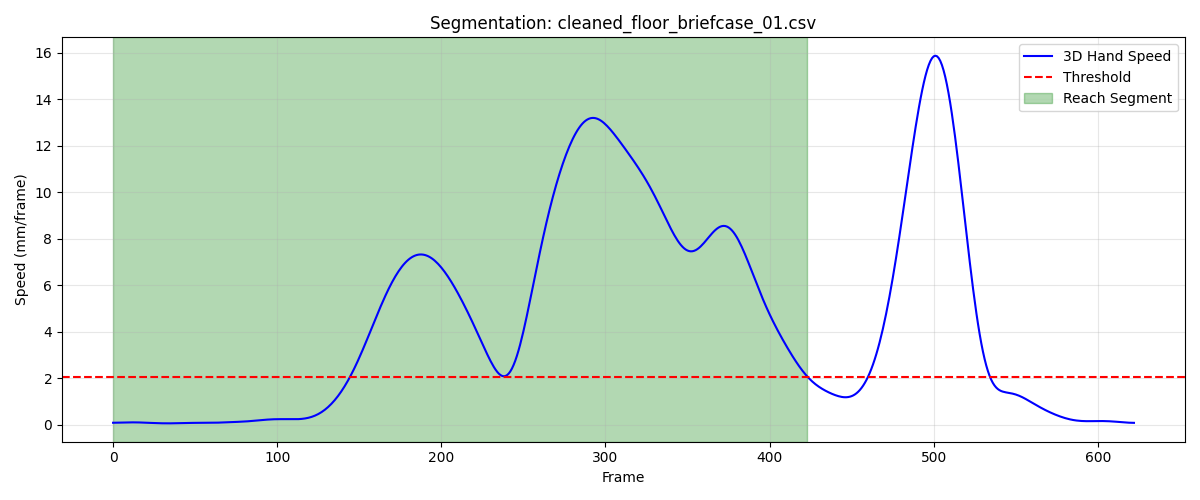

The table this chart was drawn from, first rows:
frame, sub_frame, shoulderr_x, shoulderr_y, shoulderr_z, humr1_x, humr1_y, humr1_z, humr2_x, humr2_y, humr2_z, humr3_x, humr3_y, humr3_z, humr4_x, humr4_y, humr4_z, humr5_x, humr5_y, humr5_z, humr6_x, humr6_y, humr6_z, humr7_x
1, 0, 215.3, -787.3, 708.4, 252.9, -762.6, 564, 263.5, -760.2, 492.2, 252.3, -815.1, 563, 210, -720.5, 539.5, 258.6, -822.3, 504.5, 226.9, -729, 486.6, 203.9
2, 0, 215.3, -787, 708.6, 252.8, -762.3, 564.2, 263.4, -759.7, 492.3, 252.3, -814.7, 563.1, 209.8, -720.2, 539.6, 258.6, -821.9, 504.7, 226.8, -728.6, 486.7, 203.8
3, 0, 215.2, -786.8, 708.7, 252.7, -761.9, 564.4, 263.3, -759.3, 492.5, 252.4, -814.3, 563.3, 209.7, -719.8, 539.8, 258.6, -821.5, 504.8, 226.6, -728.3, 486.9, 203.7
4, 0, 215.2, -786.5, 708.9, 252.6, -761.6, 564.5, 263.2, -758.9, 492.6, 252.4, -814, 563.4, 209.6, -719.5, 539.9, 258.7, -821.1, 505, 226.5, -728, 487.1, 203.6
5, 0, 215.2, -786.3, 709, 252.6, -761.2, 564.6, 263.1, -758.5, 492.7, 252.5, -813.6, 563.5, 209.4, -719.2, 540, 258.7, -820.8, 505.1, 226.4, -727.6, 487.2, 203.6
6, 0, 215.2, -786, 709.1, 252.5, -760.9, 564.7, 263, -758.2, 492.8, 252.5, -813.3, 563.6, 209.3, -718.9, 540.1, 258.8, -820.4, 505.2, 226.3, -727.3, 487.3, 203.5
7, 0, 215.1, -785.8, 709.1, 252.5, -760.5, 564.8, 262.9, -757.9, 492.9, 252.6, -813, 563.7, 209.3, -718.7, 540.2, 258.8, -820.1, 505.3, 226.2, -727.1, 487.4, 203.5
8, 0, 215.1, -785.5, 709.2, 252.5, -760.2, 564.9, 262.8, -757.6, 493, 252.6, -812.7, 563.8, 209.2, -718.4, 540.3, 258.9, -819.8, 505.4, 226.1, -726.8, 487.5, 203.5
9, 0, 215, -785.3, 709.3, 252.4, -759.9, 565, 262.7, -757.3, 493.1, 252.6, -812.4, 563.9, 209.1, -718.1, 540.4, 258.9, -819.5, 505.5, 226, -726.5, 487.6, 203.5
10, 0, 215, -785.1, 709.4, 252.4, -759.7, 565.1, 262.6, -757.1, 493.2, 252.6, -812.1, 564, 209, -717.8, 540.5, 258.9, -819.2, 505.6, 225.9, -726.2, 487.7, 203.4
11, 0, 214.9, -784.9, 709.4, 252.3, -759.4, 565.2, 262.5, -756.9, 493.3, 252.6, -811.9, 564.2, 208.9, -717.6, 540.7, 258.9, -819, 505.7, 225.8, -726, 487.8, 203.3
12, 0, 214.8, -784.7, 709.5, 252.2, -759.2, 565.3, 262.4, -756.6, 493.4, 252.6, -811.6, 564.3, 208.8, -717.3, 540.8, 258.9, -818.7, 505.8, 225.7, -725.7, 487.9, 203.2
13, 0, 214.7, -784.5, 709.6, 252.1, -758.9, 565.4, 262.3, -756.4, 493.5, 252.6, -811.4, 564.4, 208.7, -717.1, 540.9, 258.9, -818.5, 505.9, 225.6, -725.5, 488, 203
14, 0, 214.7, -784.3, 709.7, 252, -758.7, 565.5, 262.2, -756.2, 493.6, 252.5, -811.2, 564.5, 208.6, -716.9, 541, 258.9, -818.3, 506, 225.5, -725.3, 488.1, 202.8
15, 0, 214.6, -784.1, 709.7, 251.9, -758.5, 565.6, 262.1, -756, 493.7, 252.5, -811, 564.6, 208.5, -716.7, 541.1, 258.8, -818.1, 506.1, 225.4, -725.1, 488.1, 202.5
16, 0, 214.5, -783.9, 709.8, 251.8, -758.3, 565.7, 261.9, -755.8, 493.7, 252.4, -810.8, 564.7, 208.5, -716.5, 541.1, 258.7, -818, 506.2, 225.3, -725, 488.2, 202.3
17, 0, 214.4, -783.8, 709.9, 251.6, -758.2, 565.7, 261.9, -755.7, 493.8, 252.4, -810.7, 564.8, 208.4, -716.3, 541.2, 258.6, -817.8, 506.3, 225.2, -724.8, 488.3, 202.1
18, 0, 214.3, -783.6, 709.9, 251.5, -758.1, 565.7, 261.8, -755.6, 493.8, 252.3, -810.5, 564.8, 208.3, -716.2, 541.2, 258.5, -817.7, 506.3, 225.1, -724.7, 488.3, 202
19, 0, 214.2, -783.4, 709.9, 251.4, -758.0, 565.8, 261.7, -755.5, 493.8, 252.2, -810.5, 564.9, 208.3, -716.1, 541.2, 258.4, -817.7, 506.3, 225.1, -724.6, 488.3, 201.9
20, 0, 214.2, -783.3, 709.9, 251.3, -757.9, 565.8, 261.7, -755.5, 493.8, 252.1, -810.4, 564.9, 208.3, -716, 541.2, 258.3, -817.6, 506.4, 225.1, -724.5, 488.3, 201.8
21, 0, 214.1, -783.1, 709.9, 251.3, -757.9, 565.7, 261.7, -755.4, 493.8, 252, -810.3, 564.9, 208.2, -715.9, 541.2, 258.2, -817.6, 506.4, 225.1, -724.5, 488.2, 201.8
22, 0, 214, -783, 709.9, 251.2, -757.8, 565.7, 261.6, -755.4, 493.8, 251.9, -810.3, 564.9, 208.2, -715.8, 541.1, 258.1, -817.5, 506.4, 225.1, -724.4, 488.2, 201.8
23, 0, 214, -782.8, 709.9, 251.2, -757.8, 565.7, 261.7, -755.3, 493.8, 251.8, -810.2, 564.9, 208.2, -715.8, 541.1, 258, -817.5, 506.3, 225.1, -724.4, 488.2, 201.8
24, 0, 213.9, -782.7, 709.9, 251.1, -757.7, 565.7, 261.7, -755.2, 493.8, 251.7, -810.2, 564.8, 208.2, -715.7, 541, 258, -817.5, 506.3, 225.1, -724.4, 488.1, 201.9
25, 0, 213.9, -782.6, 709.8, 251.1, -757.7, 565.6, 261.7, -755.2, 493.8, 251.7, -810.1, 564.8, 208.2, -715.7, 541, 258, -817.4, 506.3, 225.1, -724.3, 488.1, 202
26, 0, 213.8, -782.6, 709.8, 251.2, -757.6, 565.6, 261.7, -755.1, 493.7, 251.7, -810.1, 564.8, 208.2, -715.7, 540.9, 257.9, -817.4, 506.3, 225.1, -724.3, 488, 202.2
27, 0, 213.8, -782.5, 709.7, 251.2, -757.6, 565.6, 261.8, -755.1, 493.7, 251.6, -810, 564.8, 208.2, -715.7, 540.9, 257.9, -817.3, 506.2, 225.1, -724.3, 488, 202.3
28, 0, 213.8, -782.4, 709.7, 251.2, -757.6, 565.6, 261.8, -755.1, 493.7, 251.6, -810, 564.7, 208.2, -715.7, 540.8, 257.9, -817.3, 506.2, 225.1, -724.3, 488, 202.5
29, 0, 213.8, -782.4, 709.6, 251.3, -757.6, 565.6, 261.9, -755.2, 493.7, 251.6, -810, 564.7, 208.3, -715.7, 540.8, 257.9, -817.3, 506.2, 225.2, -724.4, 487.9, 202.6
30, 0, 213.8, -782.4, 709.6, 251.4, -757.6, 565.6, 262, -755.2, 493.7, 251.5, -810.1, 564.7, 208.4, -715.7, 540.8, 257.9, -817.3, 506.2, 225.3, -724.4, 487.9, 202.8
31, 0, 213.7, -782.4, 709.6, 251.5, -757.6, 565.6, 262, -755.3, 493.7, 251.5, -810.1, 564.7, 208.5, -715.7, 540.8, 257.9, -817.4, 506.2, 225.4, -724.5, 487.9, 202.9
32, 0, 213.7, -782.3, 709.6, 251.5, -757.7, 565.6, 262.1, -755.5, 493.7, 251.4, -810.2, 564.7, 208.6, -715.8, 540.7, 257.9, -817.5, 506.2, 225.6, -724.5, 487.9, 203.1
33, 0, 213.7, -782.3, 709.5, 251.6, -757.8, 565.7, 262.2, -755.6, 493.7, 251.3, -810.3, 564.7, 208.7, -715.8, 540.7, 257.9, -817.6, 506.3, 225.7, -724.6, 487.9, 203.2
34, 0, 213.7, -782.3, 709.5, 251.7, -757.9, 565.7, 262.3, -755.7, 493.8, 251.3, -810.4, 564.8, 208.8, -715.9, 540.7, 257.8, -817.7, 506.3, 225.8, -724.7, 487.9, 203.3
35, 0, 213.7, -782.3, 709.5, 251.7, -758, 565.7, 262.4, -755.9, 493.8, 251.2, -810.5, 564.8, 208.9, -715.9, 540.7, 257.8, -817.8, 506.3, 226, -724.8, 487.9, 203.4
36, 0, 213.7, -782.2, 709.4, 251.8, -758.1, 565.7, 262.5, -756, 493.8, 251.1, -810.6, 564.8, 209, -716, 540.7, 257.8, -817.9, 506.4, 226.1, -724.9, 487.9, 203.4
37, 0, 213.7, -782.2, 709.4, 251.8, -758.2, 565.7, 262.5, -756.2, 493.8, 251.1, -810.7, 564.9, 209.1, -716, 540.6, 257.8, -818.1, 506.4, 226.2, -725, 487.9, 203.4
38, 0, 213.7, -782.2, 709.4, 251.8, -758.3, 565.7, 262.6, -756.3, 493.8, 251, -810.8, 564.9, 209.2, -716.1, 540.6, 257.7, -818.2, 506.5, 226.2, -725.1, 487.9, 203.4
39, 0, 213.7, -782.1, 709.3, 251.8, -758.4, 565.7, 262.6, -756.4, 493.8, 251, -810.9, 564.9, 209.3, -716.1, 540.5, 257.7, -818.4, 506.5, 226.3, -725.2, 487.8, 203.4
40, 0, 213.7, -782, 709.3, 251.8, -758.4, 565.6, 262.7, -756.5, 493.8, 251, -810.9, 564.9, 209.3, -716.2, 540.5, 257.7, -818.5, 506.5, 226.3, -725.3, 487.8, 203.4
41, 0, 213.7, -782, 709.2, 251.8, -758.5, 565.6, 262.7, -756.6, 493.8, 250.9, -811, 564.9, 209.3, -716.2, 540.4, 257.7, -818.6, 506.5, 226.4, -725.4, 487.7, 203.4
42, 0, 213.7, -781.9, 709.2, 251.8, -758.5, 565.6, 262.6, -756.7, 493.7, 250.9, -811, 564.9, 209.3, -716.2, 540.4, 257.6, -818.7, 506.5, 226.4, -725.4, 487.7, 203.3
43, 0, 213.7, -781.9, 709.2, 251.8, -758.5, 565.6, 262.6, -756.7, 493.7, 250.8, -811, 564.9, 209.3, -716.2, 540.3, 257.6, -818.7, 506.6, 226.3, -725.4, 487.6, 203.2
44, 0, 213.6, -781.8, 709.2, 251.7, -758.5, 565.5, 262.5, -756.7, 493.7, 250.8, -811.0, 564.9, 209.3, -716.2, 540.3, 257.6, -818.7, 506.6, 226.3, -725.4, 487.6, 203
45, 0, 213.6, -781.8, 709.2, 251.6, -758.5, 565.5, 262.4, -756.7, 493.7, 250.7, -811, 565, 209.3, -716.1, 540.3, 257.5, -818.7, 506.6, 226.2, -725.4, 487.6, 202.8
46, 0, 213.6, -781.7, 709.2, 251.6, -758.4, 565.5, 262.3, -756.6, 493.7, 250.7, -810.9, 565, 209.2, -716, 540.4, 257.4, -818.7, 506.7, 226.1, -725.4, 487.7, 202.6
47, 0, 213.6, -781.7, 709.2, 251.5, -758.3, 565.6, 262.2, -756.6, 493.7, 250.7, -810.9, 565, 209.2, -716, 540.4, 257.4, -818.6, 506.7, 226, -725.3, 487.7, 202.3
48, 0, 213.6, -781.6, 709.3, 251.4, -758.3, 565.6, 262.1, -756.5, 493.8, 250.7, -810.8, 565.1, 209.1, -715.8, 540.5, 257.3, -818.6, 506.7, 225.9, -725.2, 487.7, 202.1
49, 0, 213.6, -781.5, 709.3, 251.4, -758.2, 565.6, 262, -756.4, 493.8, 250.7, -810.7, 565.1, 209.1, -715.7, 540.5, 257.2, -818.5, 506.8, 225.8, -725.1, 487.8, 201.8
50, 0, 213.6, -781.4, 709.4, 251.4, -758.1, 565.6, 262, -756.3, 493.8, 250.7, -810.6, 565.2, 209, -715.6, 540.6, 257.1, -818.4, 506.8, 225.8, -725, 487.8, 201.6
51, 0, 213.7, -781.3, 709.4, 251.3, -758, 565.7, 261.9, -756.2, 493.9, 250.6, -810.5, 565.2, 209, -715.5, 540.6, 257, -818.3, 506.9, 225.7, -724.9, 487.9, 201.4
52, 0, 213.7, -781.2, 709.5, 251.3, -757.9, 565.7, 261.8, -756.1, 493.9, 250.6, -810.4, 565.3, 209, -715.4, 540.7, 257, -818.2, 506.9, 225.7, -724.8, 487.9, 201.3
53, 0, 213.7, -781.1, 709.5, 251.3, -757.8, 565.8, 261.8, -756.1, 493.9, 250.6, -810.3, 565.3, 209, -715.3, 540.7, 256.9, -818.2, 507, 225.7, -724.7, 487.9, 201.2
54, 0, 213.7, -781, 709.6, 251.3, -757.7, 565.8, 261.8, -756, 494, 250.6, -810.2, 565.4, 209, -715.2, 540.8, 256.9, -818.1, 507.1, 225.7, -724.6, 488, 201.2
55, 0, 213.7, -780.9, 709.7, 251.3, -757.6, 565.9, 261.8, -756, 494, 250.6, -810.1, 565.5, 209, -715.1, 540.9, 256.9, -818, 507.1, 225.7, -724.6, 488.1, 201.2
56, 0, 213.7, -780.7, 709.7, 251.3, -757.5, 566, 261.8, -755.9, 494.1, 250.6, -810, 565.6, 209.1, -715, 540.9, 256.9, -817.9, 507.2, 225.7, -724.5, 488.1, 201.3
57, 0, 213.7, -780.6, 709.8, 251.3, -757.4, 566.1, 261.8, -755.8, 494.2, 250.7, -809.9, 565.7, 209.1, -714.9, 541, 257, -817.8, 507.4, 225.7, -724.4, 488.2, 201.4
58, 0, 213.7, -780.5, 709.8, 251.3, -757.3, 566.2, 261.9, -755.7, 494.3, 250.7, -809.8, 565.8, 209.1, -714.8, 541.1, 257.1, -817.7, 507.5, 225.7, -724.4, 488.3, 201.5
59, 0, 213.7, -780.4, 709.9, 251.3, -757.2, 566.2, 261.9, -755.6, 494.4, 250.8, -809.6, 565.9, 209.1, -714.7, 541.2, 257.1, -817.7, 507.6, 225.7, -724.3, 488.4, 201.5
60, 0, 213.7, -780.3, 710, 251.3, -757.1, 566.3, 261.9, -755.6, 494.5, 250.9, -809.5, 566, 209.1, -714.6, 541.3, 257.2, -817.6, 507.7, 225.7, -724.2, 488.5, 201.6
... 364 more rows
